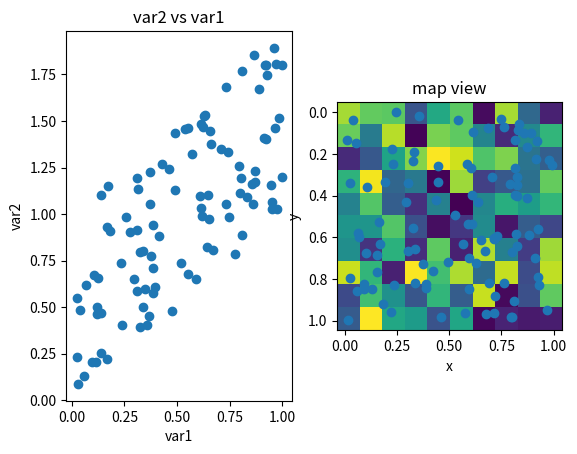

This chart was generated by the following Python code:
#!/usr/bin/env python3
# -*- coding: utf-8 -*-
"""
# INTERACTIVE JOINT PLOTS
# This routine shows how to plot joint spatial variables and 
# by launching two funtctions which listen the mouse click, 
# oen cal click on the left-side plot to plot the same point 
# on the right-side map. 

Created on Mon Oct 31 14:29:53 2022

[redacted]
"""
import numpy as np
import matplotlib.pyplot as plt
font = {'family' : 'DejaVu Sans',
        'size'   : 14}

# CREATE A FAKE DATASET
n=100 # number of samples
x=np.random.rand(n) #coords
y=np.random.rand(n)
var1=np.random.rand(n) # variables
var2=np.random.rand(n)+np.sqrt(var1**2)
grid_var=np.random.rand(10,10) # grid variable
grid_extent=[np.min(x)-0.05,np.max(x)+0.05,np.max(y)+0.05,np.min(y)-0.05]

# EXPLORATORY PLOTS
fig=plt.figure()
# left-side plot
h=plt.subplot(1,2,1)
plt.scatter(var1,var2)
plt.xlabel('var1')
plt.ylabel('var2')
plt.title('var2 vs var1')

# right-side plot
h2=plt.subplot(1,2,2)
plt.imshow(grid_var,extent=grid_extent)
plt.scatter(x,y)
plt.xlabel('x')
plt.ylabel('y')
plt.title('map view')
ni=0

# DEFINE CALLBACK FUNCTIONS
def onclick(event): # on mouse click do...
    # get click coordinates
    global ix, iy, ni 
    ix, iy = event.xdata, event.ydata
    dx=(ix-var1)/np.std(var1) 
    dy=(iy-var2)/np.std(var2)
    D=np.sqrt(dx**2+dy**2)
    ind=np.argmin(D)
    print((var1[ind],var2[ind]))
    
    # detect the point in the plot and map
    h.scatter(var1[ind],var2[ind],marker='+',c='r') 
    h.text(var1[ind],var2[ind],str(ni))
    plt.draw()
    h2.scatter(x[ind],y[ind],marker='+',c='r')
    h2.text(x[ind],y[ind],str(ni))
    plt.draw()
    ni=ni+1

def onclose(event): # on figure close do..
    # disconnect listening functions
    fig.canvas.mpl_disconnect(cid)
    fig.canvas.mpl_disconnect(cid2)
    print('figure closed')

# connect listening functions
cid = fig.canvas.mpl_connect('button_press_event', onclick)
cid2 = fig.canvas.mpl_connect('close_event', onclose)